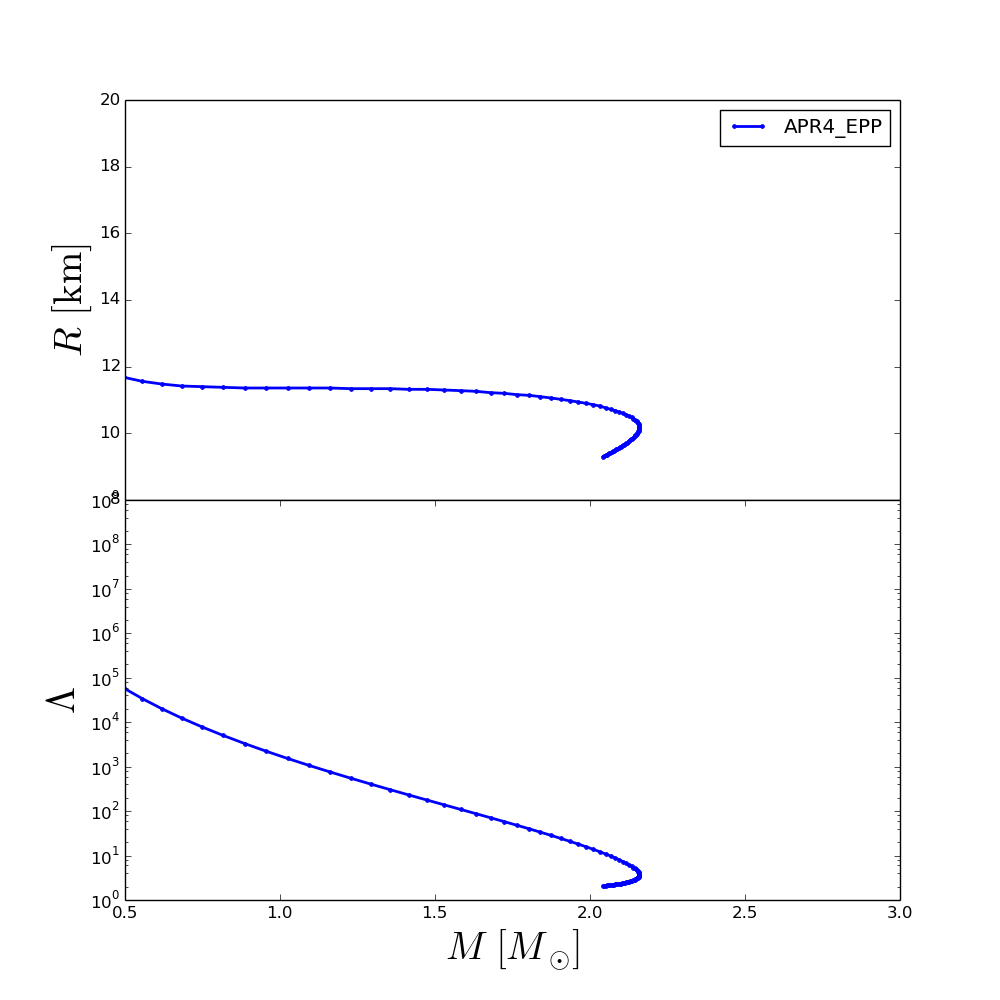

The file beside this chart, header and first rows:
rhoc, R, M, Lambda
2.240000000000000000e+14, 1.999999999999991473e+01, 1.046239017485963707e-01, 1.660223498392732441e+08
2.520404040404040625e+14, 1.999999999999991473e+01, 1.244757565739764704e-01, 5.188653817991495132e+07
2.800808080808080938e+14, 1.988000059999991720e+01, 1.489313090077411528e-01, 1.826260298807140440e+07
3.081212121212121250e+14, 1.670001649999993276e+01, 1.771527204578681736e-01, 7.523563864719771780e+06
3.361616161616161875e+14, 1.492002539999993971e+01, 2.084412882768944264e-01, 3.441528183858152479e+06
3.642020202020202500e+14, 1.384003079999994412e+01, 2.424489650846183841e-01, 1.693575071739792125e+06
3.922424242424243125e+14, 1.312003439999994825e+01, 2.787032273663501702e-01, 8.861155325311901979e+05
4.202828282828283750e+14, 1.264003679999995100e+01, 3.169536248786601340e-01, 4.875520278482149588e+05
4.483232323232323750e+14, 1.230003849999995147e+01, 3.569148780364068685e-01, 2.801723324064298067e+05
4.763636363636365000e+14, 1.204003979999995266e+01, 3.982542014558442811e-01, 1.673781080329731340e+05
5.044040404040405000e+14, 1.184004079999995440e+01, 4.424967869641850404e-01, 1.015124878105321259e+05
5.324444444444445625e+14, 1.168004159999995473e+01, 4.967933668909036427e-01, 5.831005179761519685e+04
5.604848484848486250e+14, 1.156004219999995541e+01, 5.556952420130043535e-01, 3.395930435198044142e+04
5.885252525252527500e+14, 1.148004259999995647e+01, 6.177601282199861599e-01, 2.028306885166266147e+04
6.165656565656567500e+14, 1.142004289999995592e+01, 6.824100267685705434e-01, 1.242805210683457699e+04
6.446060606060607500e+14, 1.140004299999995574e+01, 7.490717567099831609e-01, 7.808487100002680563e+03
6.726464646464647500e+14, 1.138004309999995556e+01, 8.170955383671744121e-01, 5.026538498786560012e+03
7.006868686868688750e+14, 1.136004319999995715e+01, 8.860360464613193932e-01, 3.309727103423773315e+03
7.287272727272730000e+14, 1.136004319999995715e+01, 9.555826136111170710e-01, 2.223750751145160848e+03
7.567676767676770000e+14, 1.136004319999995715e+01, 1.024770061254024478e+00, 1.527008959497177784e+03
7.848080808080810000e+14, 1.136004319999995715e+01, 1.093372924830835480e+00, 1.068933953101500265e+03
8.128484848484851250e+14, 1.136004319999995715e+01, 1.161190463264054173e+00, 7.612805423834561225e+02
8.408888888888891250e+14, 1.134004329999995697e+01, 1.227452194364440752e+00, 5.520934250853400727e+02
8.689292929292931250e+14, 1.134004329999995697e+01, 1.292261322675427149e+00, 4.065021572464327733e+02
8.969696969696972500e+14, 1.134004329999995697e+01, 1.355164349840388693e+00, 3.038595783537601847e+02
9.250101010101012500e+14, 1.132004339999995679e+01, 1.415650122834382740e+00, 2.307300119757719585e+02
9.530505050505053750e+14, 1.132004339999995679e+01, 1.474283586096399201e+00, 1.771905796711239418e+02
9.810909090909093750e+14, 1.130004349999995661e+01, 1.530366802455103370e+00, 1.378856304105628396e+02
1.009131313131313375e+15, 1.128004359999995643e+01, 1.583149163682302962e+00, 1.089592711520644031e+02
1.037171717171717500e+15, 1.126004369999995625e+01, 1.632482482384634670e+00, 8.740529066528462465e+01
1.065212121212121500e+15, 1.122004389999995766e+01, 1.679193990591767660e+00, 7.085197114400916973e+01
1.093252525252525625e+15, 1.120004399999995748e+01, 1.723340102631257142e+00, 5.798525334667003506e+01
1.121292929292929625e+15, 1.116004419999995712e+01, 1.764835137002689347e+00, 4.791749591928186902e+01
1.149333333333333500e+15, 1.114004429999995693e+01, 1.803735586028703208e+00, 3.994943431128028521e+01
1.177373737373737750e+15, 1.110004449999995835e+01, 1.840138134426226646e+00, 3.358826641998322771e+01
1.205414141414141750e+15, 1.106004469999995798e+01, 1.874107784263992604e+00, 2.846336061144301510e+01
1.233454545454546000e+15, 1.102004489999995762e+01, 1.905725280644043451e+00, 2.430061797427555703e+01
1.261494949494950000e+15, 1.098004509999995904e+01, 1.935082905362264238e+00, 2.089179139770943650e+01
1.289535353535354000e+15, 1.094004529999995867e+01, 1.962280819686583744e+00, 1.808298331143753046e+01
1.317575757575758000e+15, 1.090004549999995831e+01, 1.987378090803829211e+00, 1.575066661506588517e+01
1.345616161616162000e+15, 1.086004569999995795e+01, 2.010498782272624130e+00, 1.380357922277458371e+01
1.373656565656566000e+15, 1.082004589999995936e+01, 2.031685390194004626e+00, 1.216960709381555716e+01
1.401696969696970250e+15, 1.076004619999995882e+01, 2.050969951771774991e+00, 1.079399991262429737e+01
1.429737373737374250e+15, 1.072004639999996023e+01, 2.066937104788489243e+00, 9.727321753453697539e+00
1.457777777777778250e+15, 1.068004659999995987e+01, 2.081391205891420793e+00, 8.810150651998620575e+00
1.485818181818182250e+15, 1.064004679999995950e+01, 2.094405371328041721e+00, 8.015867268221381181e+00
1.513858585858586250e+15, 1.060004699999995914e+01, 2.106100424097792079e+00, 7.325051140185660614e+00
1.541898989898990500e+15, 1.056004719999996055e+01, 2.116527878533389639e+00, 6.722166875275214615e+00
1.569939393939394500e+15, 1.052004739999996019e+01, 2.125812538366682602e+00, 6.190339745501650448e+00
1.597979797979798500e+15, 1.048004759999995983e+01, 2.134050531962480068e+00, 5.718450534210096414e+00
1.626020202020202500e+15, 1.044004779999995947e+01, 2.139910591462954148e+00, 5.380372717160087248e+00
1.654060606060606500e+15, 1.040004799999995910e+01, 2.144117981431260755e+00, 5.129672044520257046e+00
1.682101010101010750e+15, 1.038004809999996070e+01, 2.147718784845852991e+00, 4.902224608660974425e+00
1.710141414141414750e+15, 1.036004819999996052e+01, 2.150790374943662986e+00, 4.695084206028909080e+00
1.738181818181818750e+15, 1.032004839999996015e+01, 2.153300073287264027e+00, 4.506617898414926771e+00
1.766222222222222750e+15, 1.030004849999995997e+01, 2.155299472510725067e+00, 4.334950741258856155e+00
1.794262626262626750e+15, 1.028004859999995979e+01, 2.156855431936399281e+00, 4.177050239262049658e+00
1.822303030303031000e+15, 1.024004879999996120e+01, 2.157956618162708118e+00, 4.031730776405066941e+00
1.850343434343435000e+15, 1.022004889999996102e+01, 2.158646154979871667e+00, 3.898738728848059498e+00
1.878383838383839000e+15, 1.020004899999996084e+01, 2.158958144772450183e+00, 3.775210689381518492e+00
... 40 more rows
